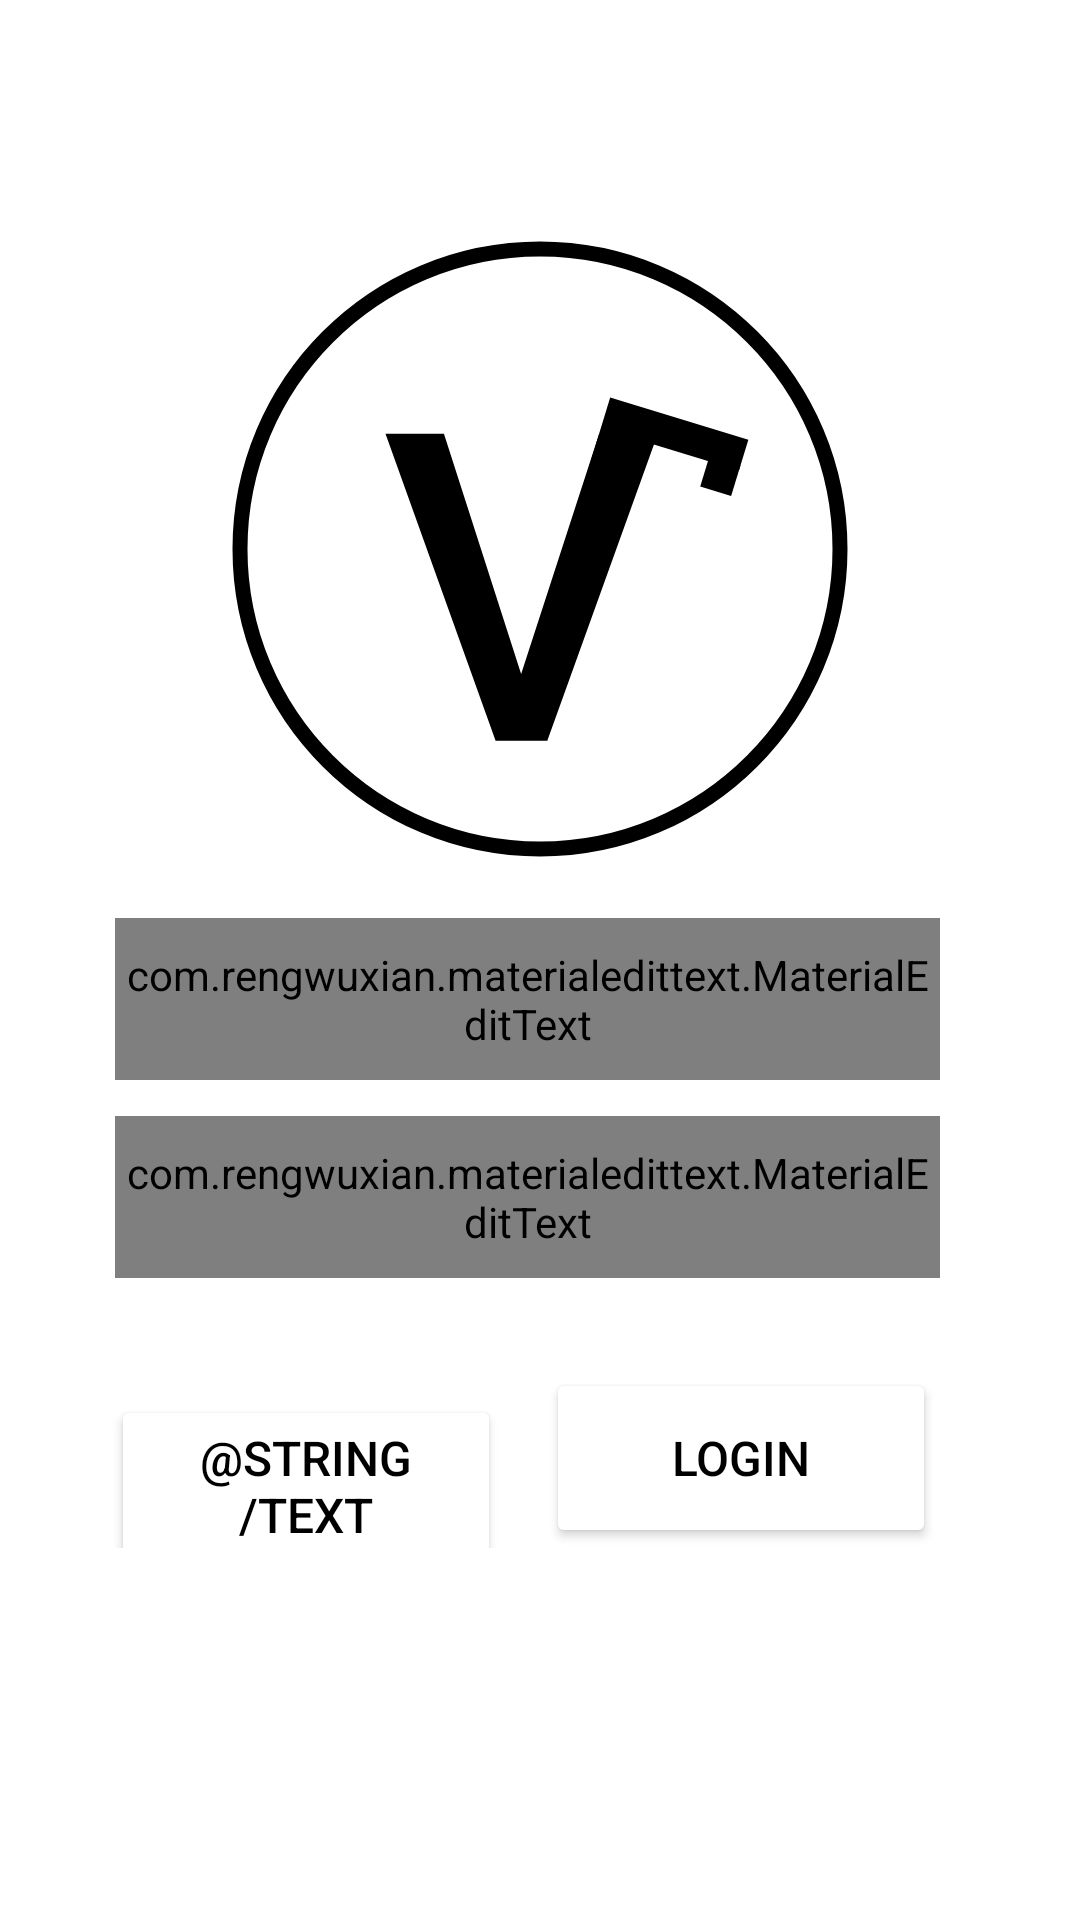

Reconstruct the res/layout file that produces this screen, plus the resources it refers to.
<!-- AndroidManifest.xml: application theme Theme.Verbo -->
<!-- res/layout/login_screen.xml -->
<?xml version="1.0" encoding="utf-8"?>
<androidx.constraintlayout.widget.ConstraintLayout xmlns:android="http://schemas.android.com/apk/res/android"
    xmlns:app="http://schemas.android.com/apk/res-auto"
    xmlns:tools="http://schemas.android.com/tools"
    android:layout_width="match_parent"
    android:layout_height="match_parent"
    android:background="@color/backgroundColor"
    tools:context=".LoginScreenActivity">

    <ImageView
        android:id="@+id/imageView"
        android:layout_width="wrap_content"
        android:layout_height="wrap_content"
        android:layout_marginTop="83dp"
        android:layout_marginBottom="357dp"
        android:contentDescription="@string/verbo_icon_large"
        app:layout_constraintBottom_toBottomOf="parent"
        app:layout_constraintEnd_toEndOf="parent"
        app:layout_constraintStart_toStartOf="parent"
        app:layout_constraintTop_toTopOf="parent"
        app:srcCompat="@drawable/ic_verbo_large" />


    <LinearLayout
        android:id="@+id/linearLayout"
        android:layout_width="275dp"
        android:layout_height="120dp"
        android:layout_marginTop="20dp"
        android:orientation="vertical"
        app:layout_constraintEnd_toEndOf="parent"
        app:layout_constraintHorizontal_bias="0.45"
        app:layout_constraintStart_toStartOf="parent"
        app:layout_constraintTop_toBottomOf="@+id/imageView">

        <com.rengwuxian.materialedittext.MaterialEditText
            android:id="@+id/signup_email"
            android:layout_width="match_parent"
            android:layout_height="54dp"
            android:hint="@string/text_hint_email"
            android:inputType="textEmailAddress"

            android:textColor="@color/black"
            android:textSize="16sp"
            app:met_errorColor="#E40B0B"
            app:met_floatingLabel="normal"
            app:met_floatingLabelTextColor="@color/black"
            app:met_underlineColor="@color/black"
            tools:ignore="TextContrastCheck" />


        <Space
            android:layout_width="0dp"
            android:layout_height="0dp"
            android:layout_weight="1" />

        <com.rengwuxian.materialedittext.MaterialEditText
            android:id="@+id/signup_password"
            android:layout_width="match_parent"
            android:layout_height="54dp"
            android:hint="@string/text_hint_password"
            android:ems="10"
            android:inputType="textPassword"
            android:textColor="@color/black"
            android:textSize="16sp"
            app:met_floatingLabel="normal"
            app:met_floatingLabelTextColor="@color/black"
            app:met_underlineColor="@color/black"
            tools:ignore="TextContrastCheck" />

    </LinearLayout>


    <LinearLayout
        android:layout_width="275dp"
        android:layout_height="60dp"
        android:layout_marginTop="30dp"
        android:orientation="horizontal"
        app:layout_constraintEnd_toEndOf="parent"
        app:layout_constraintHorizontal_bias="0.437"
        app:layout_constraintStart_toStartOf="parent"
        app:layout_constraintTop_toBottomOf="@+id/linearLayout">


        <Button
            android:id="@+id/button_back"
            android:layout_width="130dp"
            android:layout_height="60dp"
            android:text="@string/text_bottom_back"
            android:textColor="@color/black"
            android:textSize="16sp"
            app:backgroundTint="@color/white"
            app:strokeColor="@color/black"
            app:strokeWidth="1dp"
            tools:layout_editor_absoluteX="88dp"
            tools:layout_editor_absoluteY="489dp" />

        <Space
            android:layout_width="0dp"
            android:layout_height="wrap_content"
            android:layout_weight="1" />

        <Button
            android:id="@+id/button_login"
            android:layout_width="130dp"
            android:layout_height="60dp"
            android:text="@string/text_bottom_login"
            android:textColor="@color/black"
            android:textSize="16sp"
            app:backgroundTint="@color/white"

            app:strokeColor="@color/black"
            app:strokeWidth="1dp"
            tools:layout_editor_absoluteX="252dp"
            tools:layout_editor_absoluteY="480dp" />


    </LinearLayout>




</androidx.constraintlayout.widget.ConstraintLayout>
<!-- resources referenced by this layout -->
<resources>
  <!-- drawable ic_verbo_large (drawable) -->
  <vector xmlns:android="http://schemas.android.com/apk/res/android"
      android:width="206dp"
      android:height="206dp"
      android:viewportWidth="206"
      android:viewportHeight="206">
    <path
        android:pathData="M96.711,144.654L122.727,64.568H142.273L105.43,166.943H88.203L51.5,64.568H70.977L96.711,144.654Z"
        android:fillColor="#000000"/>
    <path
        android:pathData="M169.309,76.87L135.756,66.611L116.658,129.078L104.152,125.254L126.395,52.5L172.454,66.582L169.309,76.87Z"
        android:fillColor="#000000"/>
    <path
        android:pathData="M166.715,85.311L169.838,75.095L159.53,71.943L156.407,82.159L166.715,85.311Z"
        android:fillColor="#000000"/>
    <path
        android:pathData="M103,203C158.228,203 203,158.228 203,103C203,47.771 158.228,3 103,3C47.771,3 3,47.771 3,103C3,158.228 47.771,203 103,203Z"
        android:strokeWidth="5"
        android:fillColor="#00000000"
        android:strokeColor="#000000"/>
  </vector>
  <string name="text_bottom_login">Login</string>
  <string name="text_hint_email">email</string>
  <string name="text_hint_password">password</string>
  <string name="verbo_icon_large">Verbo_icon_large</string>
  <style name="Theme.Verbo" parent="Theme.MaterialComponents.DayNight.NoActionBar">
          
          <item name="colorPrimary">@color/purple_500</item>
          <item name="colorPrimaryVariant">@color/purple_700</item>
          <item name="colorOnPrimary">@color/white</item>
          
          <item name="colorSecondary">@color/teal_200</item>
          <item name="colorSecondaryVariant">@color/teal_700</item>
          <item name="colorOnSecondary">@color/black</item>
          
          <item name="android:statusBarColor" tools:targetApi="l">?attr/colorPrimaryVariant</item>
          
          
          <item name="windowNoTitle">true</item>
          
          <item name="android:windowFullscreen">true</item>
      </style>
  <!-- not gathered from this repository: default colours our renderer supplied (Android Studio template values) -->
  <color name="purple_500">#FF6200EE</color>
  <color name="purple_700">#FF3700B3</color>
  <color name="teal_200">#FF03DAC5</color>
  <color name="teal_700">#FF018786</color>
  <color name="black">#FF000000</color>
  <color name="white">#FFFFFFFF</color>
</resources>
